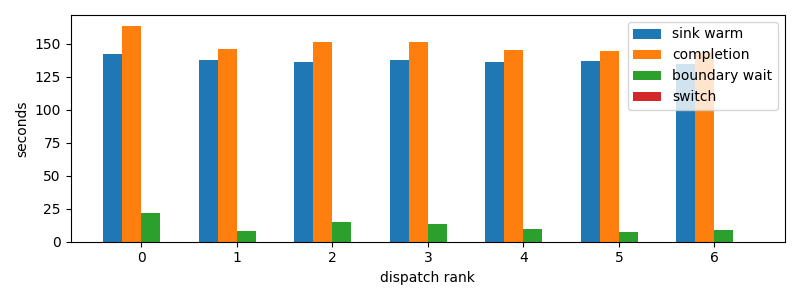

The table this chart was drawn from, first rows:
dispatch_rank, id, action, first_token_s, sink_warm_s, completion_s, source_boundary_wait_s, switch_downtime_s
0, codex:73d322d0-b601-1dd9-84c4-159b0295cf…, S, 141.1, 141.9, 163.5, 21.56, 8.821487426757812e-06
1, codex:3a9add4f-7f4c-6dc9-0af3-0d592a15d7…, S, 137.5, 137.6, 145.6, 7.961, 1.1444091796875e-05
2, codex:842c9d93-3430-2ff2-e472-e555d14138…, S, 135.9, 136, 150.8, 14.8, 3.337860107421875e-05
3, codex:bf2442df-c14f-7346-b281-c4876e3981…, S, 137.7, 137.7, 151.2, 13.46, 2.09808349609375e-05
4, claude:304bbbf3-c270-26de-d2e2-07b7d40c1…, S, 136.2, 136.2, 145.5, 9.271, 3.314018249511719e-05
5, claude:9beeddeb-27fb-44b4-3825-80aab7624…, S, 137.1, 137.1, 144.4, 7.294, 2.09808349609375e-05
6, claude:df288165-d61f-e5fa-9828-0786d6133…, S, 134.9, 134.9, 144, 9.098, 3.6716461181640625e-05
